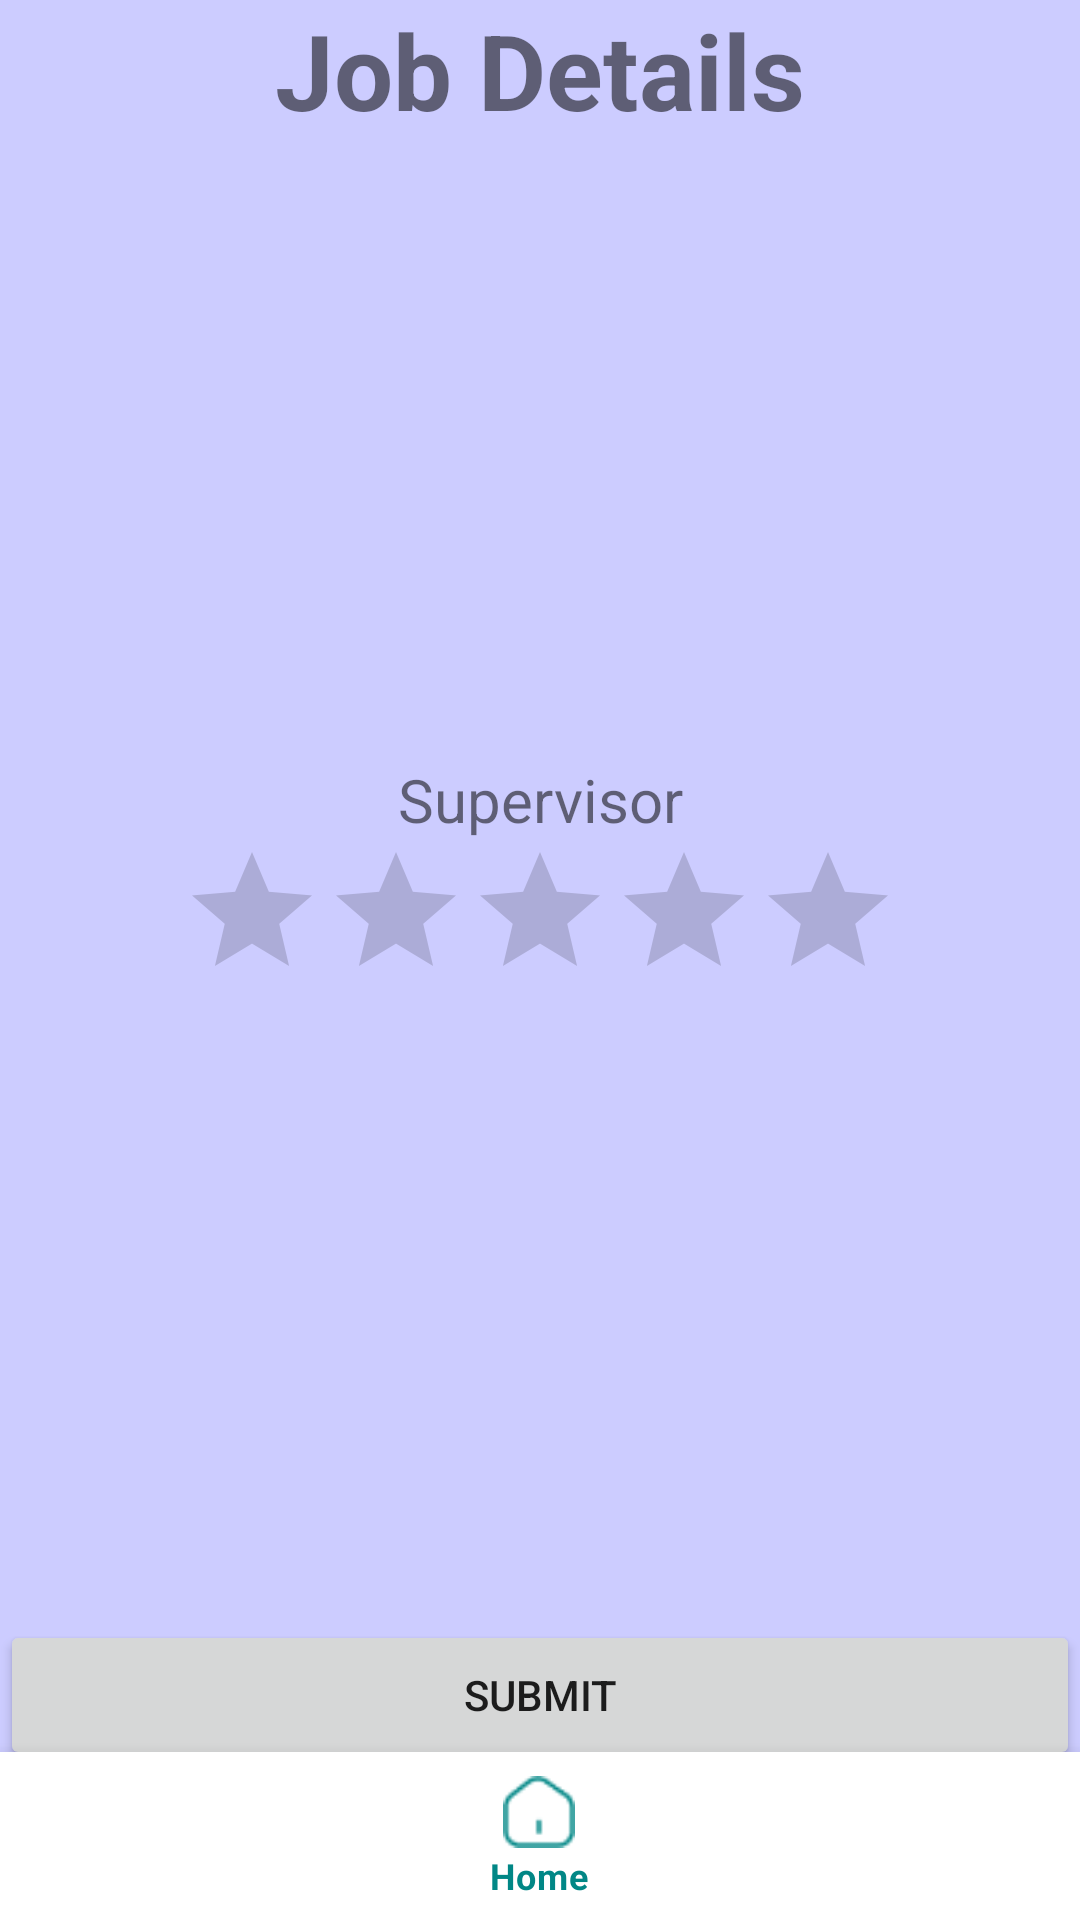

Here is an Android app screen rendered from its layout file. Give the layout XML and the strings, colors and styles it references.
<!-- AndroidManifest.xml: application theme Theme.GrowWise -->
<!-- res/layout/activity_rating.xml -->
<?xml version="1.0" encoding="utf-8"?>
<androidx.constraintlayout.widget.ConstraintLayout
    xmlns:android="http://schemas.android.com/apk/res/android"
    xmlns:app="http://schemas.android.com/apk/res-auto"
    xmlns:tools="http://schemas.android.com/tools"
    android:layout_width="match_parent"
    android:layout_height="match_parent"
    android:background="@color/background"
    tools:context=".ViewjobDetails">

    <RelativeLayout
        android:layout_width="match_parent"
        android:layout_height="match_parent"
        android:layout_marginBottom="50dp"
        android:layout_centerInParent="true">

        <TextView
            android:layout_width="match_parent"
            android:layout_height="wrap_content"
            android:text="Job Details"
            android:textAlignment="center"
            android:textSize="35sp"
            android:textStyle="bold" />

        <LinearLayout
            android:layout_width="match_parent"
            android:layout_height="match_parent"
            android:orientation="vertical"
            android:gravity="center"
            android:paddingHorizontal="50dp">

            
            <TextView
                android:id="@+id/supervisorName"
                android:layout_width="match_parent"
                android:layout_height="wrap_content"
                android:text="Supervisor"
                android:textAlignment="center"
                android:textSize="20dp"/>

            <RatingBar
                android:id="@+id/rating"
                android:layout_width="wrap_content"
                android:numStars="5"
                android:rating="0.0"
                android:stepSize="1.0"
                android:layout_height="wrap_content"
                />
        </LinearLayout>

        <Button
            android:layout_width="match_parent"
            android:layout_height="50dp"
            android:layout_alignParentBottom="true"
            android:id="@+id/submitBtn"
            android:text="Submit"/>
    </RelativeLayout>

    <com.google.android.material.bottomnavigation.BottomNavigationView
        android:id="@+id/nav_view"
        android:layout_width="0dp"
        android:layout_height="wrap_content"
        android:layout_marginStart="0dp"
        android:layout_marginEnd="0dp"
        android:background="?android:attr/windowBackground"
        app:layout_constraintBottom_toBottomOf="parent"
        app:layout_constraintLeft_toLeftOf="parent"
        app:layout_constraintRight_toRightOf="parent"
        app:menu="@menu/bottom_nav_menu" />

</androidx.constraintlayout.widget.ConstraintLayout>
<!-- resources referenced by this layout -->
<resources>
  <color name="background">#CCCCFF</color>
  <style name="Theme.GrowWise" parent="Theme.MaterialComponents.DayNight.DarkActionBar">
          
          <item name="colorPrimary">@color/main</item>
          <item name="colorPrimaryVariant">@color/purple_700</item>
          <item name="colorOnPrimary">@color/white</item>
          
          <item name="colorSecondary">@color/teal_200</item>
          <item name="colorSecondaryVariant">@color/teal_700</item>
          <item name="colorOnSecondary">@color/black</item>
          
          <item name="android:statusBarColor">?attr/colorPrimary</item>
          
      </style>
  <color name="main">#FF018786</color>
  <color name="purple_700">#FF3700B3</color>
  <color name="white">#FFFFFFFF</color>
  <color name="teal_200">#FF03DAC5</color>
  <color name="teal_700">#FF018786</color>
  <color name="black">#FF000000</color>
</resources>
